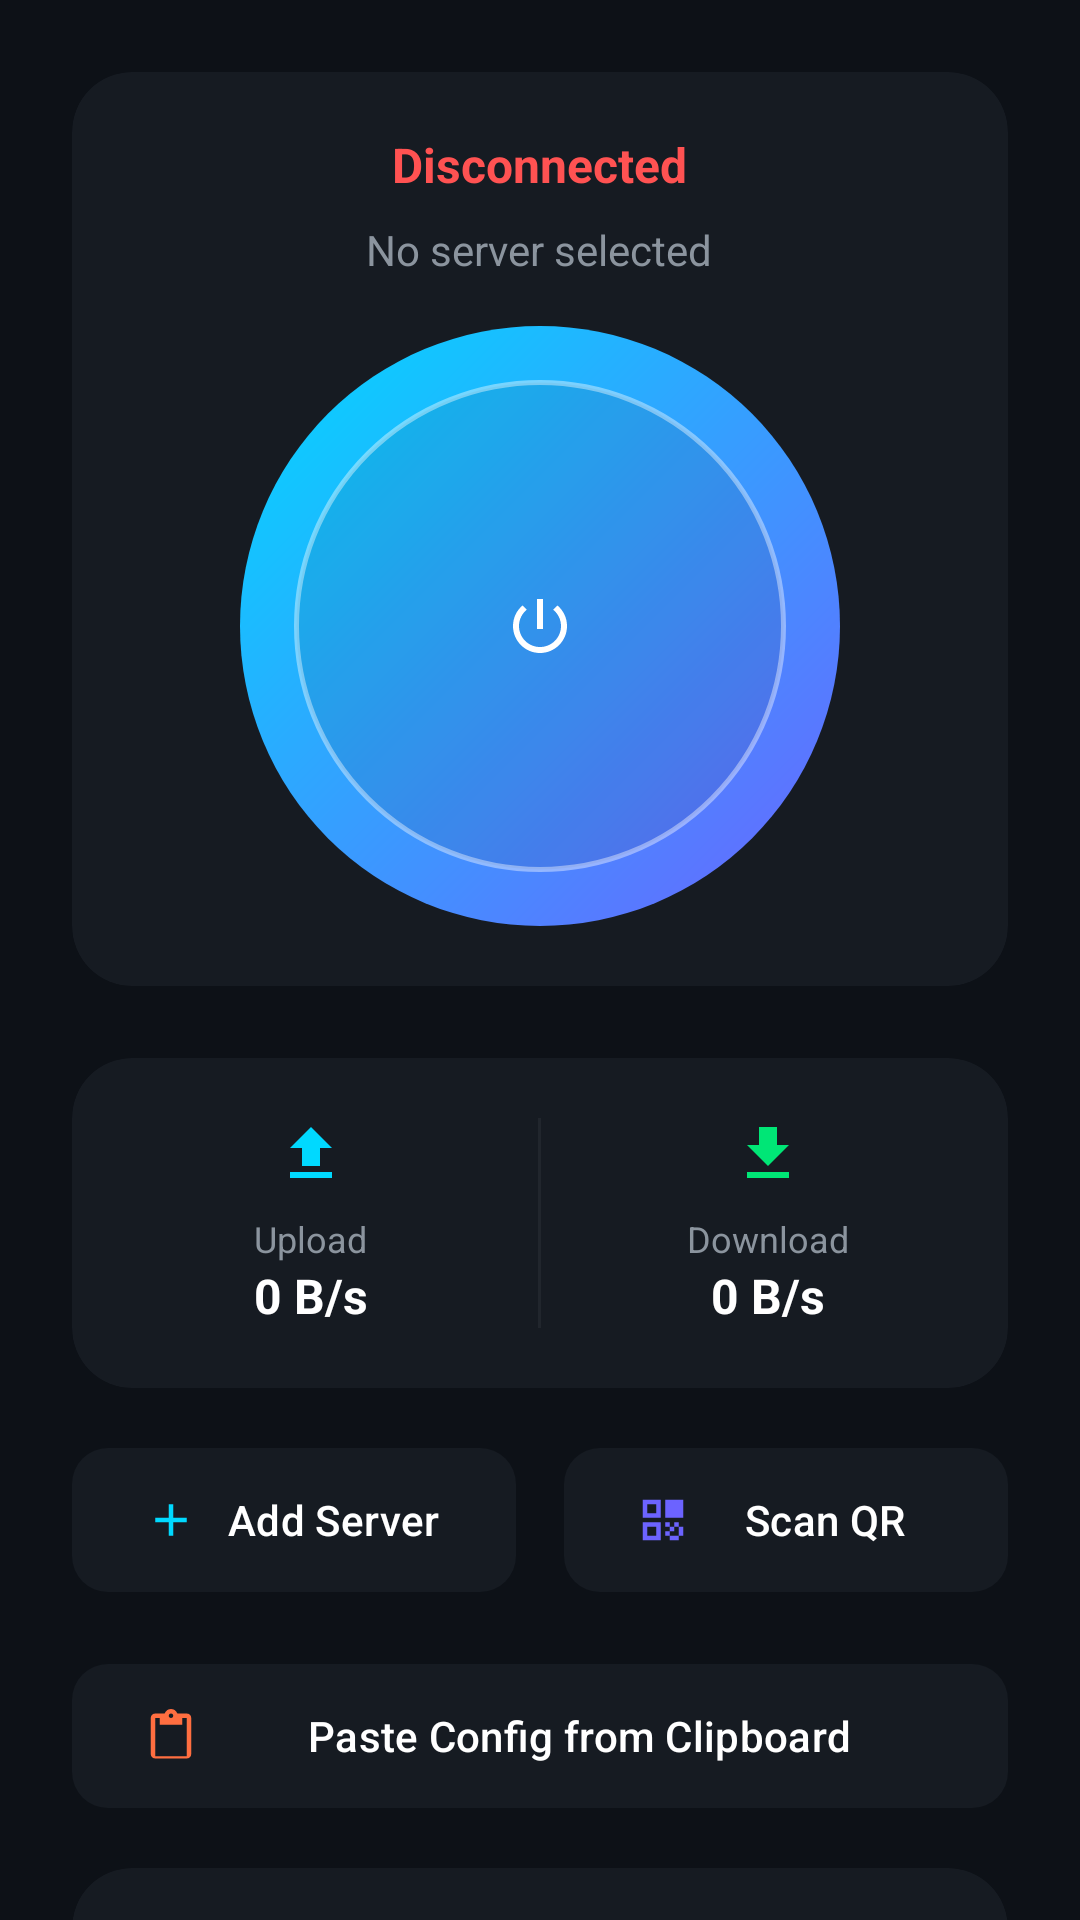

Write the Android layout XML for this screen, with the resource values it uses.
<!-- AndroidManifest.xml: application theme Theme.NeoVPN -->
<!-- res/layout/fragment_home.xml -->
<?xml version="1.0" encoding="utf-8"?>
<androidx.core.widget.NestedScrollView
    xmlns:android="http://schemas.android.com/apk/res/android"
    xmlns:app="http://schemas.android.com/apk/res-auto"
    android:layout_width="match_parent"
    android:layout_height="match_parent"
    android:background="@color/bg_dark"
    android:fillViewport="true">

    <LinearLayout
        android:layout_width="match_parent"
        android:layout_height="wrap_content"
        android:orientation="vertical"
        android:gravity="center_horizontal"
        android:padding="24dp">

        
        <androidx.cardview.widget.CardView
            android:layout_width="match_parent"
            android:layout_height="wrap_content"
            app:cardBackgroundColor="@color/bg_card"
            app:cardCornerRadius="20dp"
            app:cardElevation="0dp"
            android:layout_marginBottom="24dp">

            <LinearLayout
                android:layout_width="match_parent"
                android:layout_height="wrap_content"
                android:orientation="vertical"
                android:padding="20dp"
                android:gravity="center_horizontal">

                
                <TextView
                    android:id="@+id/tv_status"
                    android:layout_width="wrap_content"
                    android:layout_height="wrap_content"
                    android:text="Disconnected"
                    android:textColor="@color/status_disconnected"
                    android:textSize="16sp"
                    android:textStyle="bold"
                    android:layout_marginBottom="8dp" />

                
                <TextView
                    android:id="@+id/tv_server_name"
                    android:layout_width="wrap_content"
                    android:layout_height="wrap_content"
                    android:text="No server selected"
                    android:textColor="@color/text_secondary"
                    android:textSize="14sp"
                    android:layout_marginBottom="16dp" />

                
                <FrameLayout
                    android:layout_width="200dp"
                    android:layout_height="200dp"
                    android:layout_gravity="center">

                    <View
                        android:id="@+id/connect_button_bg"
                        android:layout_width="200dp"
                        android:layout_height="200dp"
                        android:background="@drawable/circle_button_bg" />

                    <ImageButton
                        android:id="@+id/btn_connect"
                        android:layout_width="200dp"
                        android:layout_height="200dp"
                        android:layout_gravity="center"
                        android:background="@android:color/transparent"
                        android:src="@drawable/ic_power"
                        android:scaleType="centerInside"
                        android:padding="60dp"
                        android:contentDescription="@string/connect" />

                </FrameLayout>

            </LinearLayout>

        </androidx.cardview.widget.CardView>

        
        <androidx.cardview.widget.CardView
            android:layout_width="match_parent"
            android:layout_height="wrap_content"
            app:cardBackgroundColor="@color/bg_card"
            app:cardCornerRadius="20dp"
            app:cardElevation="0dp"
            android:layout_marginBottom="16dp">

            <LinearLayout
                android:layout_width="match_parent"
                android:layout_height="wrap_content"
                android:orientation="horizontal"
                android:padding="20dp">

                
                <LinearLayout
                    android:layout_width="0dp"
                    android:layout_height="wrap_content"
                    android:layout_weight="1"
                    android:orientation="vertical"
                    android:gravity="center">

                    <ImageView
                        android:layout_width="24dp"
                        android:layout_height="24dp"
                        android:src="@drawable/ic_upload"
                        android:layout_marginBottom="8dp"
                        app:tint="@color/accent" />

                    <TextView
                        android:layout_width="wrap_content"
                        android:layout_height="wrap_content"
                        android:text="Upload"
                        android:textColor="@color/text_secondary"
                        android:textSize="12sp" />

                    <TextView
                        android:id="@+id/tv_upload"
                        android:layout_width="wrap_content"
                        android:layout_height="wrap_content"
                        android:text="0 B/s"
                        android:textColor="@color/text_primary"
                        android:textSize="16sp"
                        android:textStyle="bold" />

                </LinearLayout>

                
                <View
                    android:layout_width="1dp"
                    android:layout_height="match_parent"
                    android:background="@color/bg_card_elevated"
                    android:layout_marginHorizontal="16dp" />

                
                <LinearLayout
                    android:layout_width="0dp"
                    android:layout_height="wrap_content"
                    android:layout_weight="1"
                    android:orientation="vertical"
                    android:gravity="center">

                    <ImageView
                        android:layout_width="24dp"
                        android:layout_height="24dp"
                        android:src="@drawable/ic_download"
                        android:layout_marginBottom="8dp"
                        app:tint="@color/status_connected" />

                    <TextView
                        android:layout_width="wrap_content"
                        android:layout_height="wrap_content"
                        android:text="Download"
                        android:textColor="@color/text_secondary"
                        android:textSize="12sp" />

                    <TextView
                        android:id="@+id/tv_download"
                        android:layout_width="wrap_content"
                        android:layout_height="wrap_content"
                        android:text="0 B/s"
                        android:textColor="@color/text_primary"
                        android:textSize="16sp"
                        android:textStyle="bold" />

                </LinearLayout>

            </LinearLayout>

        </androidx.cardview.widget.CardView>

        
        <LinearLayout
            android:layout_width="match_parent"
            android:layout_height="wrap_content"
            android:orientation="horizontal"
            android:layout_marginBottom="16dp">

            
            <com.google.android.material.button.MaterialButton
                android:id="@+id/btn_add_server"
                android:layout_width="0dp"
                android:layout_height="56dp"
                android:layout_weight="1"
                android:layout_marginEnd="8dp"
                android:text="Add Server"
                android:textColor="@color/text_primary"
                app:backgroundTint="@color/bg_card"
                app:cornerRadius="12dp"
                app:icon="@drawable/ic_add"
                app:iconTint="@color/accent" />

            
            <com.google.android.material.button.MaterialButton
                android:id="@+id/btn_scan_qr"
                android:layout_width="0dp"
                android:layout_height="56dp"
                android:layout_weight="1"
                android:layout_marginStart="8dp"
                android:text="Scan QR"
                android:textColor="@color/text_primary"
                app:backgroundTint="@color/bg_card"
                app:cornerRadius="12dp"
                app:icon="@drawable/ic_qr"
                app:iconTint="@color/primary" />

        </LinearLayout>

        
        <com.google.android.material.button.MaterialButton
            android:id="@+id/btn_paste"
            android:layout_width="match_parent"
            android:layout_height="56dp"
            android:text="Paste Config from Clipboard"
            android:textColor="@color/text_primary"
            app:backgroundTint="@color/bg_card"
            app:cornerRadius="12dp"
            app:icon="@drawable/ic_paste"
            app:iconTint="@color/protocol_trojan"
            android:layout_marginBottom="16dp" />

        
        <androidx.cardview.widget.CardView
            android:layout_width="match_parent"
            android:layout_height="wrap_content"
            app:cardBackgroundColor="@color/bg_card"
            app:cardCornerRadius="20dp"
            app:cardElevation="0dp">

            <LinearLayout
                android:layout_width="match_parent"
                android:layout_height="wrap_content"
                android:orientation="vertical"
                android:padding="16dp">

                <TextView
                    android:layout_width="wrap_content"
                    android:layout_height="wrap_content"
                    android:text="Servers"
                    android:textColor="@color/text_primary"
                    android:textSize="18sp"
                    android:textStyle="bold"
                    android:layout_marginBottom="12dp" />

                <androidx.recyclerview.widget.RecyclerView
                    android:id="@+id/rv_servers"
                    android:layout_width="match_parent"
                    android:layout_height="wrap_content"
                    android:nestedScrollingEnabled="false" />

                <TextView
                    android:id="@+id/tv_no_servers"
                    android:layout_width="match_parent"
                    android:layout_height="wrap_content"
                    android:text="No servers added yet"
                    android:textColor="@color/text_secondary"
                    android:textSize="14sp"
                    android:gravity="center"
                    android:padding="32dp"
                    android:visibility="visible" />

            </LinearLayout>

        </androidx.cardview.widget.CardView>

    </LinearLayout>

</androidx.core.widget.NestedScrollView>
<!-- resources referenced by this layout -->
<resources>
  <color name="accent">#00D9FF</color>
  <color name="bg_card">#161B22</color>
  <color name="bg_card_elevated">#21262D</color>
  <color name="bg_dark">#0D1117</color>
  <color name="primary">#6C63FF</color>
  <color name="protocol_trojan">#FF6E40</color>
  <color name="status_connected">#00E676</color>
  <color name="status_disconnected">#FF5252</color>
  <color name="text_primary">#FFFFFF</color>
  <color name="text_secondary">#8B949E</color>
  <!-- drawable ic_add (drawable) -->
  <?xml version="1.0" encoding="utf-8"?>
  <vector xmlns:android="http://schemas.android.com/apk/res/android"
      android:width="24dp"
      android:height="24dp"
      android:viewportWidth="24"
      android:viewportHeight="24"
      android:tint="@color/accent">
      <path
          android:fillColor="@android:color/white"
          android:pathData="M19,13h-6v6h-2v-6H5v-2h6V5h2v6h6v2z" />
  </vector>
  <!-- drawable ic_download (drawable) -->
  <?xml version="1.0" encoding="utf-8"?>
  <vector xmlns:android="http://schemas.android.com/apk/res/android"
      android:width="24dp"
      android:height="24dp"
      android:viewportWidth="24"
      android:viewportHeight="24"
      android:tint="@color/status_connected">
      <path
          android:fillColor="@android:color/white"
          android:pathData="M19,9h-4V3H9v6H5l7,7 7,-7zM5,18v2h14v-2H5z" />
  </vector>
  <!-- drawable ic_paste (drawable) -->
  <?xml version="1.0" encoding="utf-8"?>
  <vector xmlns:android="http://schemas.android.com/apk/res/android"
      android:width="24dp"
      android:height="24dp"
      android:viewportWidth="24"
      android:viewportHeight="24"
      android:tint="@color/protocol_trojan">
      <path
          android:fillColor="@android:color/white"
          android:pathData="M19,2h-4.18C14.4,0.84 13.3,0 12,0c-1.3,0 -2.4,0.84 -2.82,2H5c-1.1,0 -2,0.9 -2,2v16c0,1.1 0.9,2 2,2h14c1.1,0 2,-0.9 2,-2V4c0,-1.1 -0.9,-2 -2,-2zM12,2c0.55,0 1,0.45 1,1s-0.45,1 -1,1 -1,-0.45 -1,-1 0.45,-1 1,-1zM14,21H5V4h2v3h10V4h2v17z" />
  </vector>
  <!-- drawable ic_power (drawable) -->
  <?xml version="1.0" encoding="utf-8"?>
  <vector xmlns:android="http://schemas.android.com/apk/res/android"
      android:width="24dp"
      android:height="24dp"
      android:viewportWidth="24"
      android:viewportHeight="24"
      android:tint="@android:color/white">
      <path
          android:fillColor="@android:color/white"
          android:pathData="M13,3h-2v10h2V3zm4.83,2.17l-1.42,1.42C17.99,7.86 19,9.81 19,12c0,3.87-3.13,7-7,7s-7-3.13-7-7c0-2.19 1.01-4.14 2.58-5.42L6.17,5.17C4.23,6.82 3,9.26 3,12c0,4.97 4.03,9 9,9s9-4.03 9-9c0-2.74-1.23-5.18-3.17-6.83z" />
  </vector>
  <!-- drawable ic_qr (drawable) -->
  <?xml version="1.0" encoding="utf-8"?>
  <vector xmlns:android="http://schemas.android.com/apk/res/android"
      android:width="24dp"
      android:height="24dp"
      android:viewportWidth="24"
      android:viewportHeight="24"
      android:tint="@color/primary">
      <path
          android:fillColor="@android:color/white"
          android:pathData="M3,11h8V3H3v8zM5,5h4v4H5V5zM3,21h8v-8H3v8zM5,15h4v4H5v-4zM13,3v8h8V3h-8zM19,5h-4v4h4V5zM13,13h2v2h-2zM15,15h2v2h-2zM13,17h2v2h-2zM17,13h2v2h-2zM19,17h2v2h-2zM17,19h2v2h-2zM15,19h2v2h-2zM19,15h2v2h-2z" />
  </vector>
  <!-- drawable ic_upload (drawable) -->
  <?xml version="1.0" encoding="utf-8"?>
  <vector xmlns:android="http://schemas.android.com/apk/res/android"
      android:width="24dp"
      android:height="24dp"
      android:viewportWidth="24"
      android:viewportHeight="24"
      android:tint="@color/accent">
      <path
          android:fillColor="@android:color/white"
          android:pathData="M9,16h6v-6h4l-7,-7 -7,7h4v6zm-4,2h14v2H5v-2z" />
  </vector>
  <string name="connect">Connect</string>
  <color name="gradient_end">#00D9FF</color>
  <color name="gradient_start">#6C63FF</color>
  <color name="primary_dark">#5A52D5</color>
  <color name="colorSurface">#0D1117</color>
  <color name="colorOnSurface">#FFFFFF</color>
  <color name="colorSurfaceVariant">#161B22</color>
</resources>
